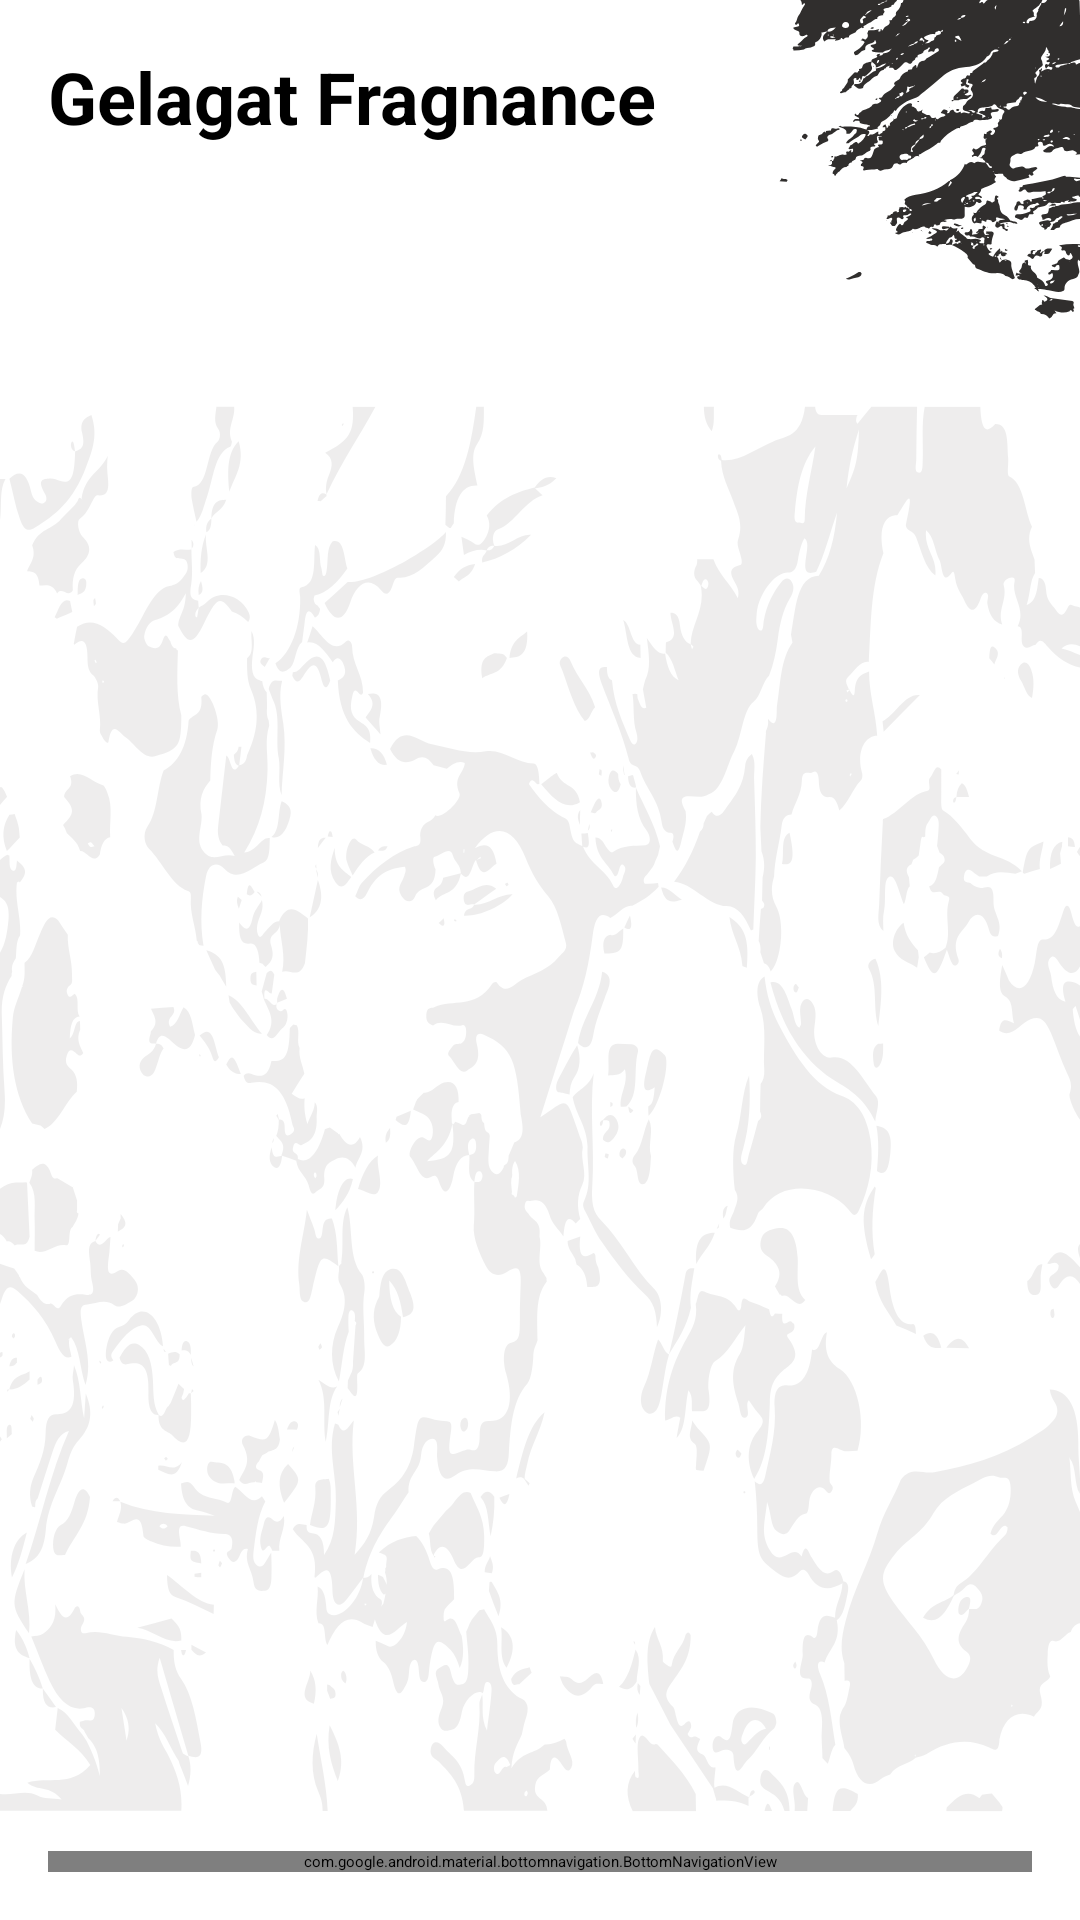

Reconstruct the res/layout file that produces this screen, plus the resources it refers to.
<!-- AndroidManifest.xml: application theme Theme.Ujian -->
<!-- res/layout/activity_news.xml -->
<?xml version="1.0" encoding="utf-8"?>
<RelativeLayout xmlns:android="http://schemas.android.com/apk/res/android"
    xmlns:tools="http://schemas.android.com/tools"
    xmlns:app="http://schemas.android.com/apk/res-auto"
    android:id="@+id/main"
    android:layout_width="match_parent"
    android:layout_height="match_parent"
    android:padding="16dp"
    android:background="@drawable/menu_screen"
    tools:context=".NewsActivity">

    <TextView
        android:id="@+id/tvTitle"
        android:layout_width="wrap_content"
        android:layout_height="wrap_content"
        android:text="Gelagat Fragnance"
        android:textSize="24sp"
        android:textStyle="bold"
        android:layout_alignParentTop="true"
        android:layout_marginBottom="8dp" />

    <ListView
        android:id="@+id/listViewNews"
        android:layout_width="match_parent"
        android:layout_height="0dp"
        android:layout_below="@id/tvTitle"
        android:layout_above="@id/bottom_navigation"
        android:layout_marginTop="8dp"
        android:dividerHeight="1dp" />

    <com.google.android.material.bottomnavigation.BottomNavigationView
        android:id="@+id/bottom_navigation"
        android:layout_width="match_parent"
        android:layout_height="wrap_content"
        android:layout_alignParentBottom="true"
        app:menu="@menu/bottom_nav_menu"
        android:background="@color/white"
        app:itemIconTint="@color/black"
        app:itemTextColor="@color/black" />

</RelativeLayout>
<!-- resources referenced by this layout -->
<resources>
  <color name="black">#FF000000</color>
  <color name="white">#FFFFFFFF</color>
  <!-- drawable menu_screen: png bitmap (drawable, 224823 bytes) -->
  <style name="Theme.Ujian" parent="Base.Theme.Ujian" />
</resources>
